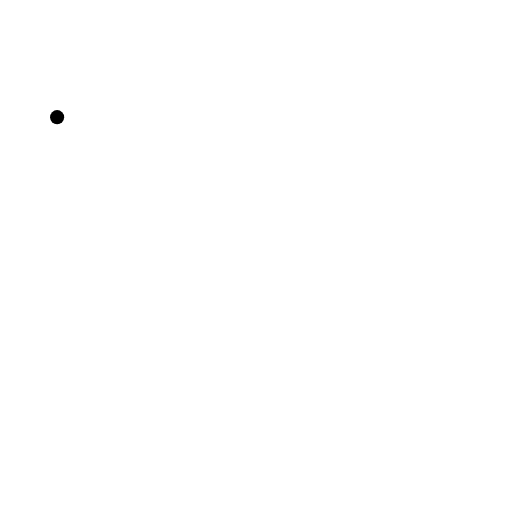
t = 0.00 s
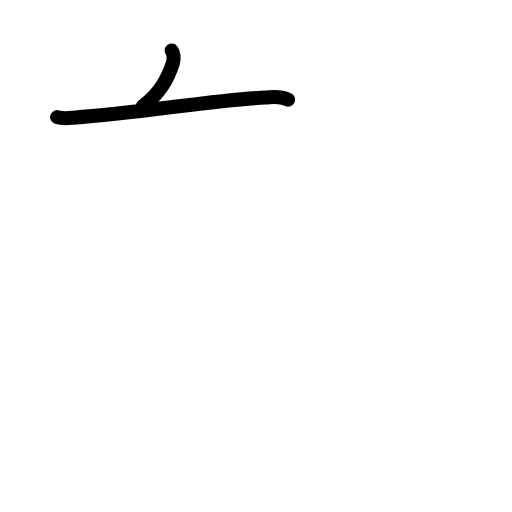
t = 1.63 s
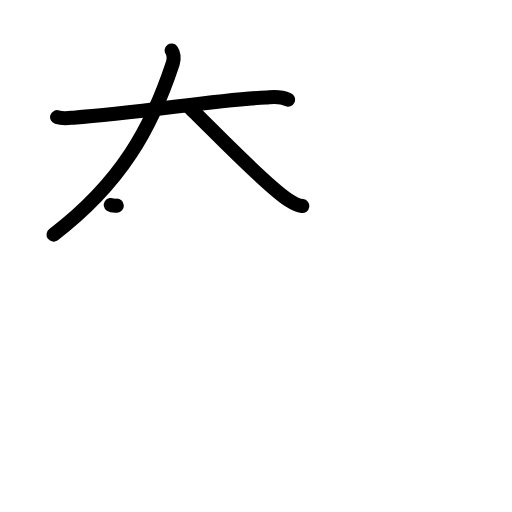
t = 3.17 s
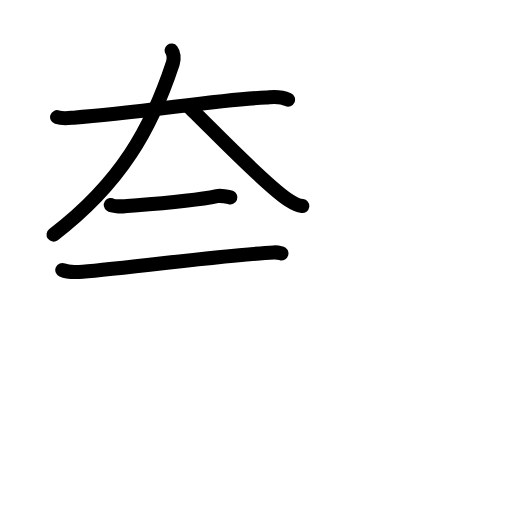
t = 4.83 s
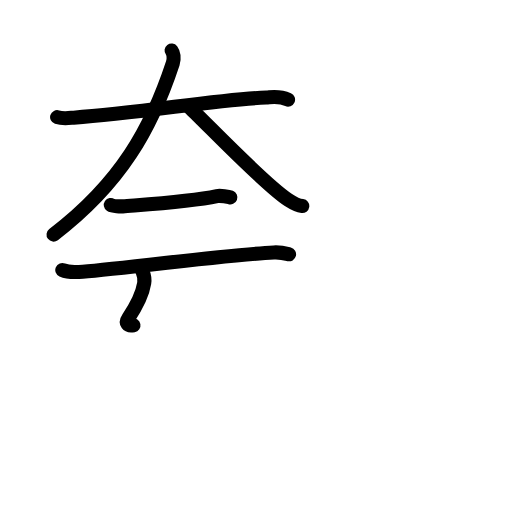
t = 5.36 s
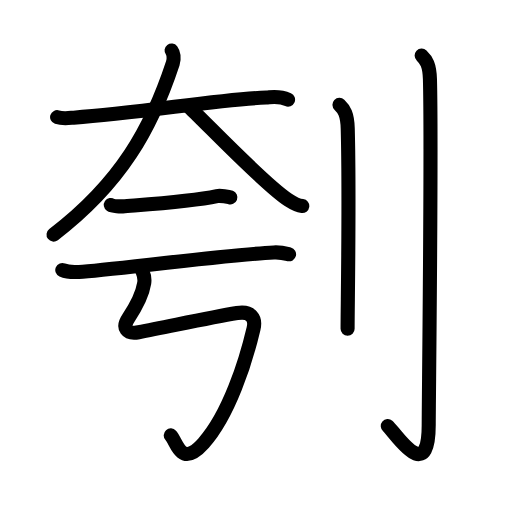
t = 8.00 s

The animated SVG that drew these frames (rendered in a browser with its animation timeline set to each time). Animation: 32 SMIL elements (animate=32); one cycle of 8.00 s.

<?xml version="1.0" encoding="UTF-8"?>
<!--
AniKanjiVG is licensed by CC-BY-SA Paul C. Sommerhoff (https://bitbucket.org/sommerhoff/anikanjivg).
AniKanjiVG uses KanjiVG which is licensed by CC-BY-SA Ulrich Apel (http://kanjivg.tagaini.net).
See also http://creativecommons.org/licenses/by-sa/3.0/
-->
<svg xmlns:kvg='http://kanjivg.tagaini.net' xmlns='http://www.w3.org/2000/svg' width='109' height='109' viewBox='0 0 109 109' style='fill:none;stroke:#000000;stroke-width:3;stroke-linecap:round;stroke-linejoin:round;' id="kvg:kanji_05233"><g id="kvg:05233" kvg:element="刳"><g id="kvg:05233-g1" kvg:element="夸" kvg:position="left"><g id="kvg:05233-g2" kvg:element="大" kvg:position="top"><path id="kvg:05233-s1" kvg:type="㇐" d="M12.16,24.94c1.27,0.41,2.69,0.17,3.52,0.11c14.5-0.98,30.56-3.92,41.01-4.29c1.05-0.04,2.67-0.43,4.63,0.45"><animate attributeName="d" begin="0.0s" dur="0.3333333333333333s" from="M12.16,24.94C12.16,24.94,12.16,24.94,12.16,24.94" to="M12.16,24.94c1.27,0.41,2.69,0.17,3.52,0.11" />
<animate attributeName="d" begin="0.3333333333333333s" dur="0.3333333333333333s" from="M12.16,24.94c1.27,0.41,2.69,0.17,3.52,0.11c0,0,0,0,0,0,0" to="M12.16,24.94c1.27,0.41,2.69,0.17,3.52,0.11c14.5-0.98,30.56-3.92,41.01-4.29" />
<animate attributeName="d" begin="0.6666666666666666s" dur="0.3333333333333333s" from="M12.16,24.94c1.27,0.41,2.69,0.17,3.52,0.11c14.5-0.98,30.56-3.92,41.01-4.29c0,0,0,0,0,0,0" to="M12.16,24.94c1.27,0.41,2.69,0.17,3.52,0.11c14.5-0.98,30.56-3.92,41.01-4.29c1.05-0.04,2.67-0.43,4.63,0.45" />
</path>
<path id="kvg:05233-s2" kvg:type="㇒" d="M36.53,10.75c0.41,0.53,0.6,1.65,0.26,2.71C32.25,27.25,25.75,39,11.4,49.94"><animate attributeName="d" begin="1.0s" dur="0.5s" from="M36.53,10.75C36.53,10.75,36.53,10.75,36.53,10.75" to="M36.53,10.75c0.41,0.53,0.6,1.65,0.26,2.71" />
<animate attributeName="d" begin="1.5s" dur="0.5s" from="M36.53,10.75c0.41,0.53,0.6,1.65,0.26,2.71c0,0,0,0,0,0,0" to="M36.53,10.75c0.41,0.53,0.6,1.65,0.26,2.71C32.25,27.25,25.75,39,11.4,49.94" />
<animate attributeName="d" begin="0s" dur="1.0s" from="M-100,-100" to="M-100,-100" />
</path>
<path id="kvg:05233-s3" kvg:type="㇏" d="M40.23,22.75c4.88,4.69,16.26,16.65,21.13,19.79c1.66,1.07,2.23,1.23,2.99,1.33"><animate attributeName="d" begin="2.0s" dur="0.5s" from="M40.23,22.75C40.23,22.75,40.23,22.75,40.23,22.75" to="M40.23,22.75c4.88,4.69,16.26,16.65,21.13,19.79" />
<animate attributeName="d" begin="2.5s" dur="0.5s" from="M40.23,22.75c4.88,4.69,16.26,16.65,21.13,19.79c0,0,0,0,0,0,0" to="M40.23,22.75c4.88,4.69,16.26,16.65,21.13,19.79c1.66,1.07,2.23,1.23,2.99,1.33" />
<animate attributeName="d" begin="0s" dur="2.0s" from="M-100,-100" to="M-100,-100" />
</path>
</g>
<g id="kvg:05233-g3" kvg:position="bottom"><g id="kvg:05233-g4" kvg:element="二"><g id="kvg:05233-g5" kvg:position="top"><path id="kvg:05233-s4" kvg:type="㇐" d="M23.59,43.64c0.43,0.29,2.11,0.32,2.54,0.29c4.59-0.38,14.51-1.01,20.06-2.19c0.7-0.15,2.49,0.14,2.85,0.28"><animate attributeName="d" begin="3.0s" dur="0.3333333333333333s" from="M23.59,43.64C23.59,43.64,23.59,43.64,23.59,43.64" to="M23.59,43.64c0.43,0.29,2.11,0.32,2.54,0.29" />
<animate attributeName="d" begin="3.3333333333333335s" dur="0.3333333333333333s" from="M23.59,43.64c0.43,0.29,2.11,0.32,2.54,0.29c0,0,0,0,0,0,0" to="M23.59,43.64c0.43,0.29,2.11,0.32,2.54,0.29c4.59-0.38,14.51-1.01,20.06-2.19" />
<animate attributeName="d" begin="3.6666666666666665s" dur="0.3333333333333333s" from="M23.59,43.64c0.43,0.29,2.11,0.32,2.54,0.29c4.59-0.38,14.51-1.01,20.06-2.19c0,0,0,0,0,0,0" to="M23.59,43.64c0.43,0.29,2.11,0.32,2.54,0.29c4.59-0.38,14.51-1.01,20.06-2.19c0.7-0.15,2.49,0.14,2.85,0.28" />
<animate attributeName="d" begin="0s" dur="3.0s" from="M-100,-100" to="M-100,-100" />
</path>
</g>
<g id="kvg:05233-g6" kvg:position="bottom"><path id="kvg:05233-s5" kvg:type="㇐" d="M13.26,57.48c0.93,0.41,2.63,0.47,3.56,0.41C23,57.5,47.97,54.3,58.29,53.74c1.55-0.08,2.48,0.2,3.25,0.4"><animate attributeName="d" begin="4.0s" dur="0.3333333333333333s" from="M13.26,57.48C13.26,57.48,13.26,57.48,13.26,57.48" to="M13.26,57.48c0.93,0.41,2.63,0.47,3.56,0.41" />
<animate attributeName="d" begin="4.333333333333333s" dur="0.3333333333333333s" from="M13.26,57.48c0.93,0.41,2.63,0.47,3.56,0.41c0,0,0,0,0,0,0" to="M13.26,57.48c0.93,0.41,2.63,0.47,3.56,0.41C23,57.5,47.97,54.3,58.29,53.74" />
<animate attributeName="d" begin="4.666666666666667s" dur="0.3333333333333333s" from="M13.26,57.48c0.93,0.41,2.63,0.47,3.56,0.41C23,57.5,47.97,54.3,58.29,53.74c0,0,0,0,0,0,0" to="M13.26,57.48c0.93,0.41,2.63,0.47,3.56,0.41C23,57.5,47.97,54.3,58.29,53.74c1.55-0.08,2.48,0.2,3.25,0.4" />
<animate attributeName="d" begin="0s" dur="4.0s" from="M-100,-100" to="M-100,-100" />
</path>
</g>
</g>
<path id="kvg:05233-s6" kvg:type="㇉" d="M30.13,57.32c0.36,0.93,0.81,1.5,0.57,2.98c-0.27,1.69-1.2,4.2-3.38,7.45c-1.38,2.05-0.36,3.46,2.19,2.98c6.49-1.23,14.88-3.06,20.96-4.08c2.96-0.5,4.03,1.1,3.51,3.29c-1.69,7.16-5.23,18.31-10.63,24.39c-4.79,5.39-5.6-0.08-7-1.64"><animate attributeName="d" begin="5.0s" dur="0.14285714285714285s" from="M30.13,57.32C30.13,57.32,30.13,57.32,30.13,57.32" to="M30.13,57.32c0.36,0.93,0.81,1.5,0.57,2.98" />
<animate attributeName="d" begin="5.142857142857143s" dur="0.14285714285714285s" from="M30.13,57.32c0.36,0.93,0.81,1.5,0.57,2.98c0,0,0,0,0,0,0" to="M30.13,57.32c0.36,0.93,0.81,1.5,0.57,2.98c-0.27,1.69-1.2,4.2-3.38,7.45" />
<animate attributeName="d" begin="5.285714285714286s" dur="0.14285714285714285s" from="M30.13,57.32c0.36,0.93,0.81,1.5,0.57,2.98c-0.27,1.69-1.2,4.2-3.38,7.45c0,0,0,0,0,0,0" to="M30.13,57.32c0.36,0.93,0.81,1.5,0.57,2.98c-0.27,1.69-1.2,4.2-3.38,7.45c-1.38,2.05-0.36,3.46,2.19,2.98" />
<animate attributeName="d" begin="5.428571428571429s" dur="0.14285714285714285s" from="M30.13,57.32c0.36,0.93,0.81,1.5,0.57,2.98c-0.27,1.69-1.2,4.2-3.38,7.45c-1.38,2.05-0.36,3.46,2.19,2.98c0,0,0,0,0,0,0" to="M30.13,57.32c0.36,0.93,0.81,1.5,0.57,2.98c-0.27,1.69-1.2,4.2-3.38,7.45c-1.38,2.05-0.36,3.46,2.19,2.98c6.49-1.23,14.88-3.06,20.96-4.08" />
<animate attributeName="d" begin="5.571428571428571s" dur="0.14285714285714285s" from="M30.13,57.32c0.36,0.93,0.81,1.5,0.57,2.98c-0.27,1.69-1.2,4.2-3.38,7.45c-1.38,2.05-0.36,3.46,2.19,2.98c6.49-1.23,14.88-3.06,20.96-4.08c0,0,0,0,0,0,0" to="M30.13,57.32c0.36,0.93,0.81,1.5,0.57,2.98c-0.27,1.69-1.2,4.2-3.38,7.45c-1.38,2.05-0.36,3.46,2.19,2.98c6.49-1.23,14.88-3.06,20.96-4.08c2.96-0.5,4.03,1.1,3.51,3.29" />
<animate attributeName="d" begin="5.714285714285714s" dur="0.14285714285714285s" from="M30.13,57.32c0.36,0.93,0.81,1.5,0.57,2.98c-0.27,1.69-1.2,4.2-3.38,7.45c-1.38,2.05-0.36,3.46,2.19,2.98c6.49-1.23,14.88-3.06,20.96-4.08c2.96-0.5,4.03,1.1,3.51,3.29c0,0,0,0,0,0,0" to="M30.13,57.32c0.36,0.93,0.81,1.5,0.57,2.98c-0.27,1.69-1.2,4.2-3.38,7.45c-1.38,2.05-0.36,3.46,2.19,2.98c6.49-1.23,14.88-3.06,20.96-4.08c2.96-0.5,4.03,1.1,3.51,3.29c-1.69,7.16-5.23,18.31-10.63,24.39" />
<animate attributeName="d" begin="5.857142857142857s" dur="0.14285714285714285s" from="M30.13,57.32c0.36,0.93,0.81,1.5,0.57,2.98c-0.27,1.69-1.2,4.2-3.38,7.45c-1.38,2.05-0.36,3.46,2.19,2.98c6.49-1.23,14.88-3.06,20.96-4.08c2.96-0.5,4.03,1.1,3.51,3.29c-1.69,7.16-5.23,18.31-10.63,24.39c0,0,0,0,0,0,0" to="M30.13,57.32c0.36,0.93,0.81,1.5,0.57,2.98c-0.27,1.69-1.2,4.2-3.38,7.45c-1.38,2.05-0.36,3.46,2.19,2.98c6.49-1.23,14.88-3.06,20.96-4.08c2.96-0.5,4.03,1.1,3.51,3.29c-1.69,7.16-5.23,18.31-10.63,24.39c-4.79,5.39-5.6-0.08-7-1.64" />
<animate attributeName="d" begin="0s" dur="5.0s" from="M-100,-100" to="M-100,-100" />
</path>
</g>
</g>
<g id="kvg:05233-g7" kvg:element="刂" kvg:variant="true" kvg:original="刀" kvg:position="right" kvg:radical="general"><path id="kvg:05233-s7" kvg:type="㇑" d="M72.27,22.33c0.98,0.92,1.67,1.99,1.76,5.02C74.42,41.91,74,65.04,74,70"><animate attributeName="d" begin="6.0s" dur="0.5s" from="M72.27,22.33C72.27,22.33,72.27,22.33,72.27,22.33" to="M72.27,22.33c0.98,0.92,1.67,1.99,1.76,5.02" />
<animate attributeName="d" begin="6.5s" dur="0.5s" from="M72.27,22.33c0.98,0.92,1.67,1.99,1.76,5.02c0,0,0,0,0,0,0" to="M72.27,22.33c0.98,0.92,1.67,1.99,1.76,5.02C74.42,41.91,74,65.04,74,70" />
<animate attributeName="d" begin="0s" dur="6.0s" from="M-100,-100" to="M-100,-100" />
</path>
<path id="kvg:05233-s8" kvg:type="㇚" d="M89.77,11.83c0.98,0.92,1.67,1.99,1.76,5.02c0.4,14.55-0.26,68.66-0.26,73.62c0,13.14-7.21,1.5-8.71,0.25"><animate attributeName="d" begin="7.0s" dur="0.3333333333333333s" from="M89.77,11.83C89.77,11.83,89.77,11.83,89.77,11.83" to="M89.77,11.83c0.98,0.92,1.67,1.99,1.76,5.02" />
<animate attributeName="d" begin="7.333333333333333s" dur="0.3333333333333333s" from="M89.77,11.83c0.98,0.92,1.67,1.99,1.76,5.02c0,0,0,0,0,0,0" to="M89.77,11.83c0.98,0.92,1.67,1.99,1.76,5.02c0.4,14.55-0.26,68.66-0.26,73.62" />
<animate attributeName="d" begin="7.666666666666667s" dur="0.3333333333333333s" from="M89.77,11.83c0.98,0.92,1.67,1.99,1.76,5.02c0.4,14.55-0.26,68.66-0.26,73.62c0,0,0,0,0,0,0" to="M89.77,11.83c0.98,0.92,1.67,1.99,1.76,5.02c0.4,14.55-0.26,68.66-0.26,73.62c0,13.14-7.21,1.5-8.71,0.25" />
<animate attributeName="d" begin="0s" dur="7.0s" from="M-100,-100" to="M-100,-100" />
</path>
</g>
</g>
</svg>
